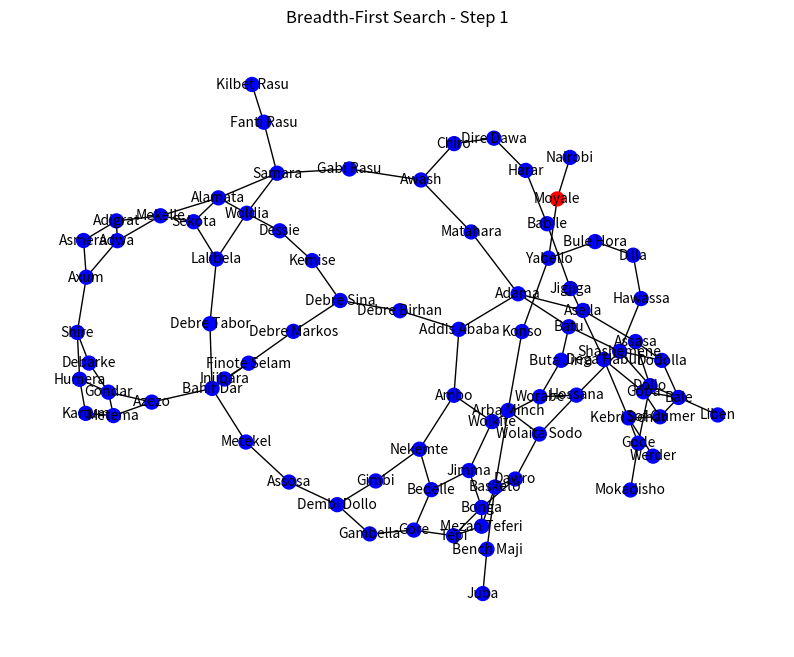
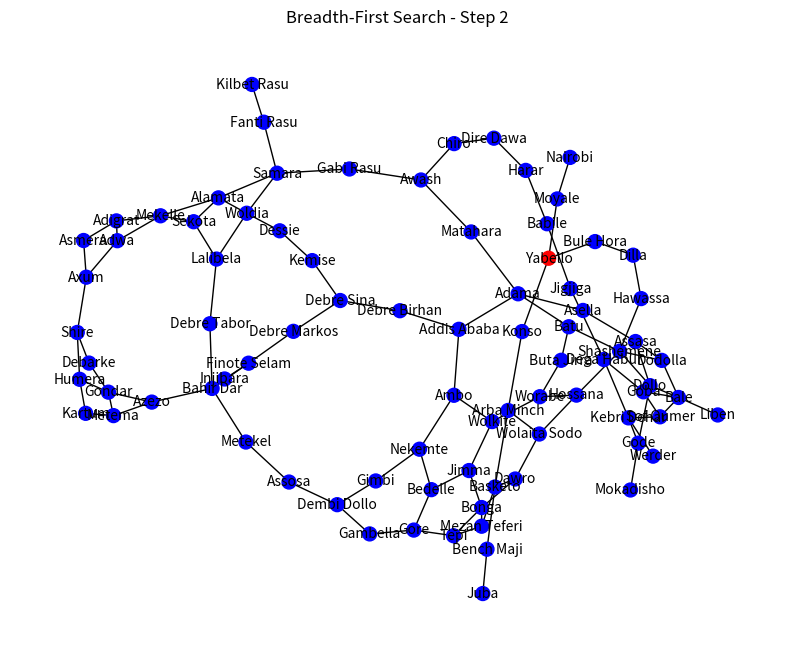
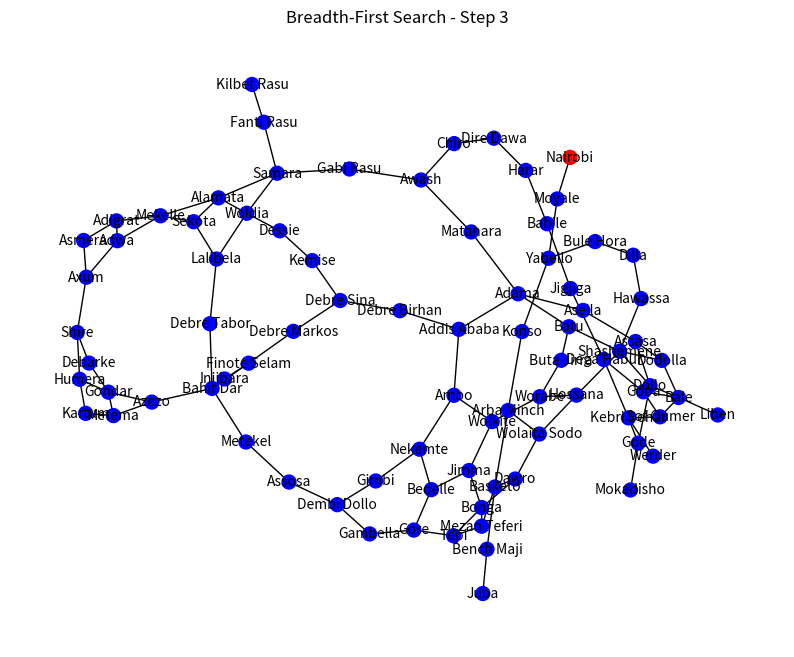

Write the Python code that produced these figures, in order.
from random import random
import time
import networkx as nx
import matplotlib.pyplot as plt
from collections import deque

class TravelEthiopia:
    def __init__(self, cities, roads, start=None, goal=None, strategy=None):
        self.cities = cities
        self.roads = roads
        self.start = start
        self.goal = goal
        self.strategy = strategy
        self.order = []  # Stores the order of visited nodes for visualization

        # Build the graph for visualization
        self.G = nx.Graph()
        for city in roads:
            for neighbor, _ in roads[city]:
                self.G.add_edge(city, neighbor)

        # if start is not None and goal is not None and strategy is not None:
        #     result = self.search()
        #     print("Search Result:", result)

    def dfs(self, start, goal):
        visited = set()
        stack = [(start, [start])]  # Stack stores tuples of (current city, path)

        while stack:
            city, path = stack.pop()
            if city not in visited:
                visited.add(city)
                self.order.append(city)  # Add to visit order for visualization

                # Goal check
                if city == goal:
                    return path

                # Add neighbors in reverse order to the stack
                stack.extend(
                    reversed([(neighbor, path + [neighbor]) for neighbor, _ in self.roads.get(city, [])])
                )

        return None  # Return None if goal is not found

    def bfs(self, start, goal):
        visited = set()
        queue = deque([(start, [start])])  # Queue stores tuples of (current city, path)

        while queue:
            city, path = queue.popleft()
            if city not in visited:
                visited.add(city)
                self.order.append(city)  # Add to visit order for visualization

                # Goal check
                if city == goal:
                    return path

                # Add neighbors to the queue
                queue.extend(
                    [(neighbor, path + [neighbor]) for neighbor, _ in self.roads.get(city, [])]
                )

        return None  # Return None if goal is not found

    def search(self):
        # Reset visit order for each search
        self.order = []

        # Call the appropriate search method based on the strategy
        if self.strategy == "dfs":
            title = "Depth-First Search"
            result = self.dfs(self.start, self.goal)
        elif self.strategy == "bfs":
            title = "Breadth-First Search"
            result = self.bfs(self.start, self.goal)
        else:
            raise ValueError("Invalid strategy. Use 'dfs' or 'bfs'.")
        print(result)

        # Visualize the search process
        pos = nx.spring_layout(self.G,  seed=42)
        self.visualize_search(pos, title)


        return result

    def visualize_search(self, pos, title):
        plt.figure(figsize=(10, 8))
        for i, node in enumerate(self.order, start=1):
            plt.clf()
            plt.title(f"{title} - Step {i}")
            # Highlight the current node (red for current, green for others)
            nx.draw(
                self.G,
                pos,
                with_labels=True,
                node_color=['r' if n == node else 'b' for n in self.G.nodes],
                node_size=100,
                font_size=10
            )
            plt.draw()
            plt.pause(2)  # Pause to show each step for 1 second

            # Stop visualization if the goal is reached
            # print(node, self.goal)
            if node == self.goal:
                break
        plt.show()


cities = [
    'Kartum', 'Asmera', 'Shire', 'Adigrat', 'Axum', 'Adwa', 'Debarke', 'Mekelle', 'Sekota', 'Metema', 'Gondar',
    'Kilbet Rasu', 'Fanti Rasu', 'Azezo', 'Debre Tabor', 'Alamata', 'Samara', 'Woldia', 'Lalibela', 'Metekel', 'Bahir Dar',
    'Finote Selam', 'Injibara', 'Debre Markos', 'Dessie', 'Kemise', 'Debre Sina', 'Gabi Rasu', 'Debre Birhan',
    'Assosa', 'Dembi Dollo', 'Gimbi', 'Nekemte', 'Ambo', 'Addis Ababa', 'Bedelle', 'Wolkite', 'Buta Jirra',
    'Adama', 'Matahara', 'Awash', 'Chiro', 'Dire Dawa', 'Harar', 'Babile', 'Jigjiga', 'Dega Habur',
    'Batu', 'Asella', 'Gambella', 'Gore', 'Jimma', 'Hossana', 'Worabe', 'Tepi', 'Bonga', 'Shashemene',
    'Assasa', 'Mezan Teferi', 'Dawro', 'Wolaita Sodo', 'Hawassa', 'Dodolla', 'Bale', 'Goba', 'Sof Oumer',
    'Kebri Dehar', 'Werder',
    'Juba', 'Bench Maji', 'Basketo', 'Arba Minch', 'Konso', 'Dilla', 'Bule Hora', 'Yabello', 'Moyale',
    'Liben', 'Gode', 'Dollo', 'Mokadisho',
    'Nairobi'
]
roads = {
    'Humera': [('Shire', 0), ('Gondar', 0)],
    'Shire': [('Axum', 0), ('Debarke', 0)],
    'Kartum': [('Humera', 0), ('Metema', 0)],
    'Axum': [('Asmera', 0), ('Adwa', 0)],
    'Asmera': [('Axum', 0), ('Adigrat', 0)],
    'Adigrat': [('Adwa', 0), ('Mekelle', 0), ('Asmera', 0)],
    'Metema': [('Kartum', 0), ('Gondar', 0), ('Azezo', 0)],
    'Debarke': [('Gondar', 0), ('Shire', 0)],
    'Adwa': [('Axum', 0), ('Adigrat', 0), ('Mekelle', 0)],
    'Mekelle': [('Adwa', 0), ('Adigrat', 0), ('Sekota', 0), ('Alamata', 0)],
    'Gondar': [('Debarke', 0), ('Metema', 0), ('Azezo', 0)],
    'Bahir Dar': [('Azezo', 0), ('Debre Tabor', 0), ('Metekel', 0), ('Injibara', 0), ('Finote Selam', 0)],
    'Azezo': [('Gondar', 0), ('Metema', 0), ('Bahir Dar', 0)],
    'Debre Tabor': [('Bahir Dar', 0), ('Lalibela', 0)],
    'Lalibela': [('Debre Tabor', 0), ('Sekota', 0), ('Woldia', 0)],
    'Sekota': [('Mekelle', 0), ('Alamata', 0), ('Lalibela', 0)],
    'Alamata': [('Sekota', 0), ('Mekelle', 0), ('Samara', 0), ('Woldia', 0)],
    'Woldia': [('Dessie', 0), ('Alamata', 0), ('Lalibela', 0), ('Samara', 0)],
    'Kilbet Rasu': [('Fanti Rasu', 0)],
    'Fanti Rasu': [('Samara', 0), ('Kilbet Rasu', 0)],
    'Samara': [('Fanti Rasu', 0), ('Alamata', 0), ('Woldia', 0), ('Gabi Rasu', 0)],
    'Dessie': [('Woldia', 0), ('Kemise', 0)],
    'Kemise': [('Debre Sina', 0), ('Dessie', 0)],
    'Debre Sina': [('Kemise', 0), ('Debre Birhan', 0), ('Debre Markos', 0)],
    'Metekel': [('Bahir Dar', 0), ('Assosa', 0)],
    'Injibara': [('Bahir Dar', 0), ('Finote Selam', 0)],
    'Finote Selam': [('Bahir Dar', 0), ('Injibara', 0), ('Debre Markos', 0)],
    'Debre Markos': [('Finote Selam', 0), ('Debre Sina', 0)],
    'Gabi Rasu': [('Samara', 0), ('Awash', 0)],
    'Awash': [('Matahara', 0), ('Chiro', 0), ('Gabi Rasu', 0)],
    'Chiro': [('Awash', 0), ('Dire Dawa', 0)],
    'Dire Dawa': [('Chiro', 0), ('Harar', 0)],
    'Harar': [('Dire Dawa', 0), ('Babile', 0)],
    'Babile': [('Harar', 0), ('Jigjiga', 0)],
    'Jigjiga': [('Babile', 0), ('Dega Habur', 0)],
    'Dega Habur': [('Jigjiga', 0), ('Kebri Dehar', 0), ('Goba', 0)],
    'Assosa': [('Metekel', 0), ('Dembi Dollo', 0)],
    'Dembi Dollo': [('Assosa', 0), ('Gimbi', 0), ('Gambella', 0)],
    'Gimbi': [('Dembi Dollo', 0), ('Nekemte', 0)],
    'Nekemte': [('Gimbi', 0), ('Ambo', 0), ('Bedelle', 0)],
    'Ambo': [('Nekemte', 0), ('Addis Ababa', 0), ('Wolkite', 0)],
    'Gambella': [('Dembi Dollo', 0), ('Gore', 0)],
    'Gore': [('Gambella', 0), ('Bedelle', 0), ('Tepi', 0)],
    'Tepi': [('Gore', 0), ('Mezan Teferi', 0), ('Bonga', 0)],
    'Bonga': [('Tepi', 0), ('Mezan Teferi', 0), ('Jimma', 0), ('Dawro', 0)],
    'Mezan Teferi': [('Tepi', 0), ('Bonga', 0), ('Basketo', 0)],
    'Jimma': [('Bonga', 0), ('Bedelle', 0), ('Wolkite', 0)],
    'Bedelle': [('Jimma', 0), ('Gore', 0), ('Nekemte', 0)],
    'Wolkite': [('Ambo', 0), ('Jimma', 0), ('Worabe', 0)],
    'Buta Jirra': [('Worabe', 0), ('Batu', 0)],
    'Batu': [('Buta Jirra', 0), ('Adama', 0), ('Shashemene', 0)],
    'Adama': [('Batu', 0), ('Matahara', 0), ('Asella', 0), ('Addis Ababa', 0)],
    'Matahara': [('Awash', 0), ('Adama', 0)],
    'Addis Ababa': [('Ambo', 0), ('Adama', 0), ('Debre Birhan', 0)],
    'Debre Birhan': [('Addis Ababa', 0), ('Debre Sina', 0)],
    'Dawro': [('Basketo', 0), ('Wolaita Sodo', 0), ('Bonga', 0)],
    'Wolaita Sodo': [('Dawro', 0), ('Hossana', 0), ('Arba Minch', 0)],
    'Hossana': [('Wolaita Sodo', 0), ('Worabe', 0), ('Shashemene', 0)],
    'Worabe': [('Wolkite', 0), ('Buta Jirra', 0), ('Hossana', 0)],
    'Shashemene': [('Batu', 0), ('Hossana', 0), ('Hawassa', 0), ('Dodolla', 0)],
    'Assasa': [('Asella', 0), ('Dodolla', 0)],
    'Dodolla': [('Bale', 0), ('Assasa', 0), ('Shashemene', 0)],
    'Bale': [('Goba', 0), ('Dodolla', 0), ('Sof Oumer', 0), ('Liben', 0)],
    'Sof Oumer': [('Goba', 0), ('Bale', 0), ('Kebri Dehar', 0)],
    'Kebri Dehar': [('Werder', 0), ('Sof Oumer', 0), ('Gode', 0), ('Dega Habur', 0)],
    'Gode': [('Dollo', 0), ('Kebri Dehar', 0), ('Mokadisho', 0)],
    'Bench Maji': [('Juba', 0), ('Basketo', 0)],
    'Basketo': [('Bench Maji', 0), ('Mezan Teferi', 0), ('Dawro', 0), ('Arba Minch', 0)],
    'Arba Minch': [('Wolaita Sodo', 0), ('Konso', 0), ('Basketo', 0)],
    'Konso': [('Arba Minch', 0), ('Yabello', 0)],
    'Hawassa': [('Shashemene', 0), ('Dilla', 0)],
    'Dilla': [('Hawassa', 0), ('Bule Hora', 0)],
    'Bule Hora': [('Dilla', 0), ('Yabello', 0)],
    'Yabello': [('Bule Hora', 0), ('Moyale', 0), ('Konso', 0)],
    'Moyale': [('Yabello', 0), ('Nairobi', 0)],
    'Liben': [('Bale', 0)],
    'Dollo': [('Bale', 0), ('Assasa', 0), ('Shashemene', 0)],
    'Asella': [('Assasa', 0), ('Adama', 0)],
    'Werder': [('Kebri Dehar', 0)],
    'Juba': [('Bench Maji', 0)],
    'Mokadisho': [('Gode', 0)],
    'Nairobi': [('Moyale', 0)],
    'Goba': [('Bale', 0), ('Dega Habur', 0), ('Sof Oumer', 0)]
}

ethiopia = TravelEthiopia(cities, roads, 'Moyale', 'Nairobi', 'bfs')
ethiopia.search()
